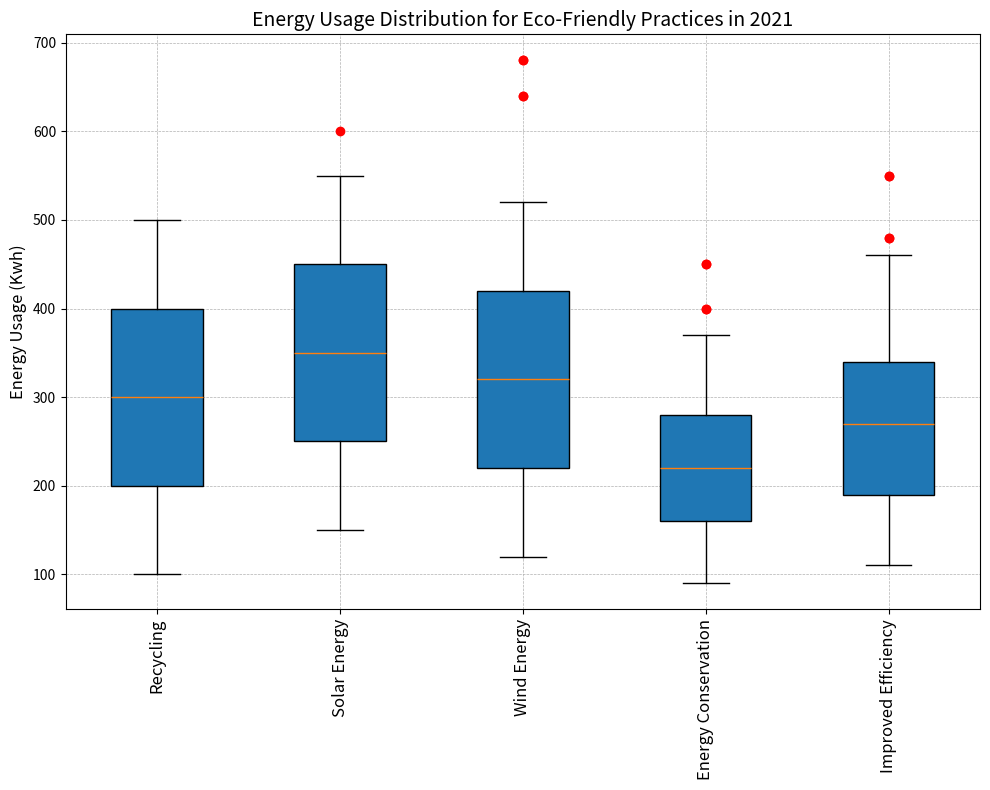

Write the Python code that produced this figure. (Note: this script raises an exception after producing the figure.)

import matplotlib.pyplot as plt
import numpy as np

# Restructure the data into two 2D lists
data = [[100,200,300,400,500],
        [150,250,350,450,550],
        [120,220,320,420,520],
        [90,160,220,280,370],
        [110,190,270,340,460]]
outlier = [[], [600], [640,680], [400,450], [480,550]]

# Plot the data
fig = plt.figure(figsize=(10, 8))
ax = fig.add_subplot(111)
ax.boxplot(data, whis=1.5, patch_artist=True)
ax.set_xticklabels(["Recycling", "Solar Energy", "Wind Energy", "Energy Conservation", "Improved Efficiency"],
                   fontsize=12, rotation="vertical")
ax.set_ylabel("Energy Usage (Kwh)", fontsize=12)

# Plot the outliers
for i, outlier_list in enumerate(outlier):
    for outlier_value in outlier_list:
        ax.plot([i + 1] * len(outlier_list), outlier_list, 'ro')

# Adjust the settings
ax.grid(True, linestyle='--', linewidth=0.5, which='both', axis='both')
plt.title("Energy Usage Distribution for Eco-Friendly Practices in 2021", fontsize=14)
plt.tight_layout()

# Save the image
plt.savefig("/cpfs01/user/yehancheng/workspace/datasets/SimChartV2/demo/box/png/49_202312270030.png")

# Clear the current image state
plt.clf()
